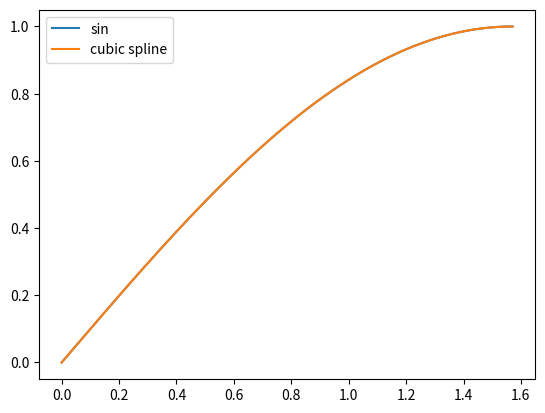

Generate this figure with matplotlib:
import numpy as np
import math
from scipy.interpolate import make_interp_spline, PPoly
import matplotlib.pyplot as plt

x = np.linspace(0, np.pi/2, 10)
y = np.sin(x)

S = make_interp_spline(x, y, k=3)
PP = PPoly.from_spline(S)

knots = PP.x
coeffs = PP.c
nseg = coeffs.shape[1]

for i in range(nseg):
    x0, x1 = knots[i], knots[i+1]
    a, b, c, d = coeffs[:, i]

    A = a
    B = b - 3.0*a*x0
    C = 3.0*a*x0*x0 - 2.0*b*x0 + c
    D = -a*x0**3 + b*x0**2 - c*x0 + d

    if(x0 == x1): continue
    print(f"Segment {i}:  x in [{x0:.9f}, {x1:.9f}]")
    print(f"    Local:    {a:.12g}*(x-{x0:.9f})^3 + {b:.12g}*(x-{x0:.9f})^2 + {c:.12g}*(x-{x0:.9f}) + {d:.12g}")
    print(f"    Expanded: {A:.12g}*x^3 + {B:.12g}*x^2 + {C:.12g}*x + {D:.12g}\n")

xes = np.linspace(0, np.pi/2, 1000)
sin_true = np.sin(xes)
sin_spline = S(xes)
print("Max abs error:", np.max(np.abs(sin_true - sin_spline)))

plt.plot(xes, sin_true, label="sin")
plt.plot(xes, sin_spline, label="cubic spline")
plt.legend(); plt.show()

